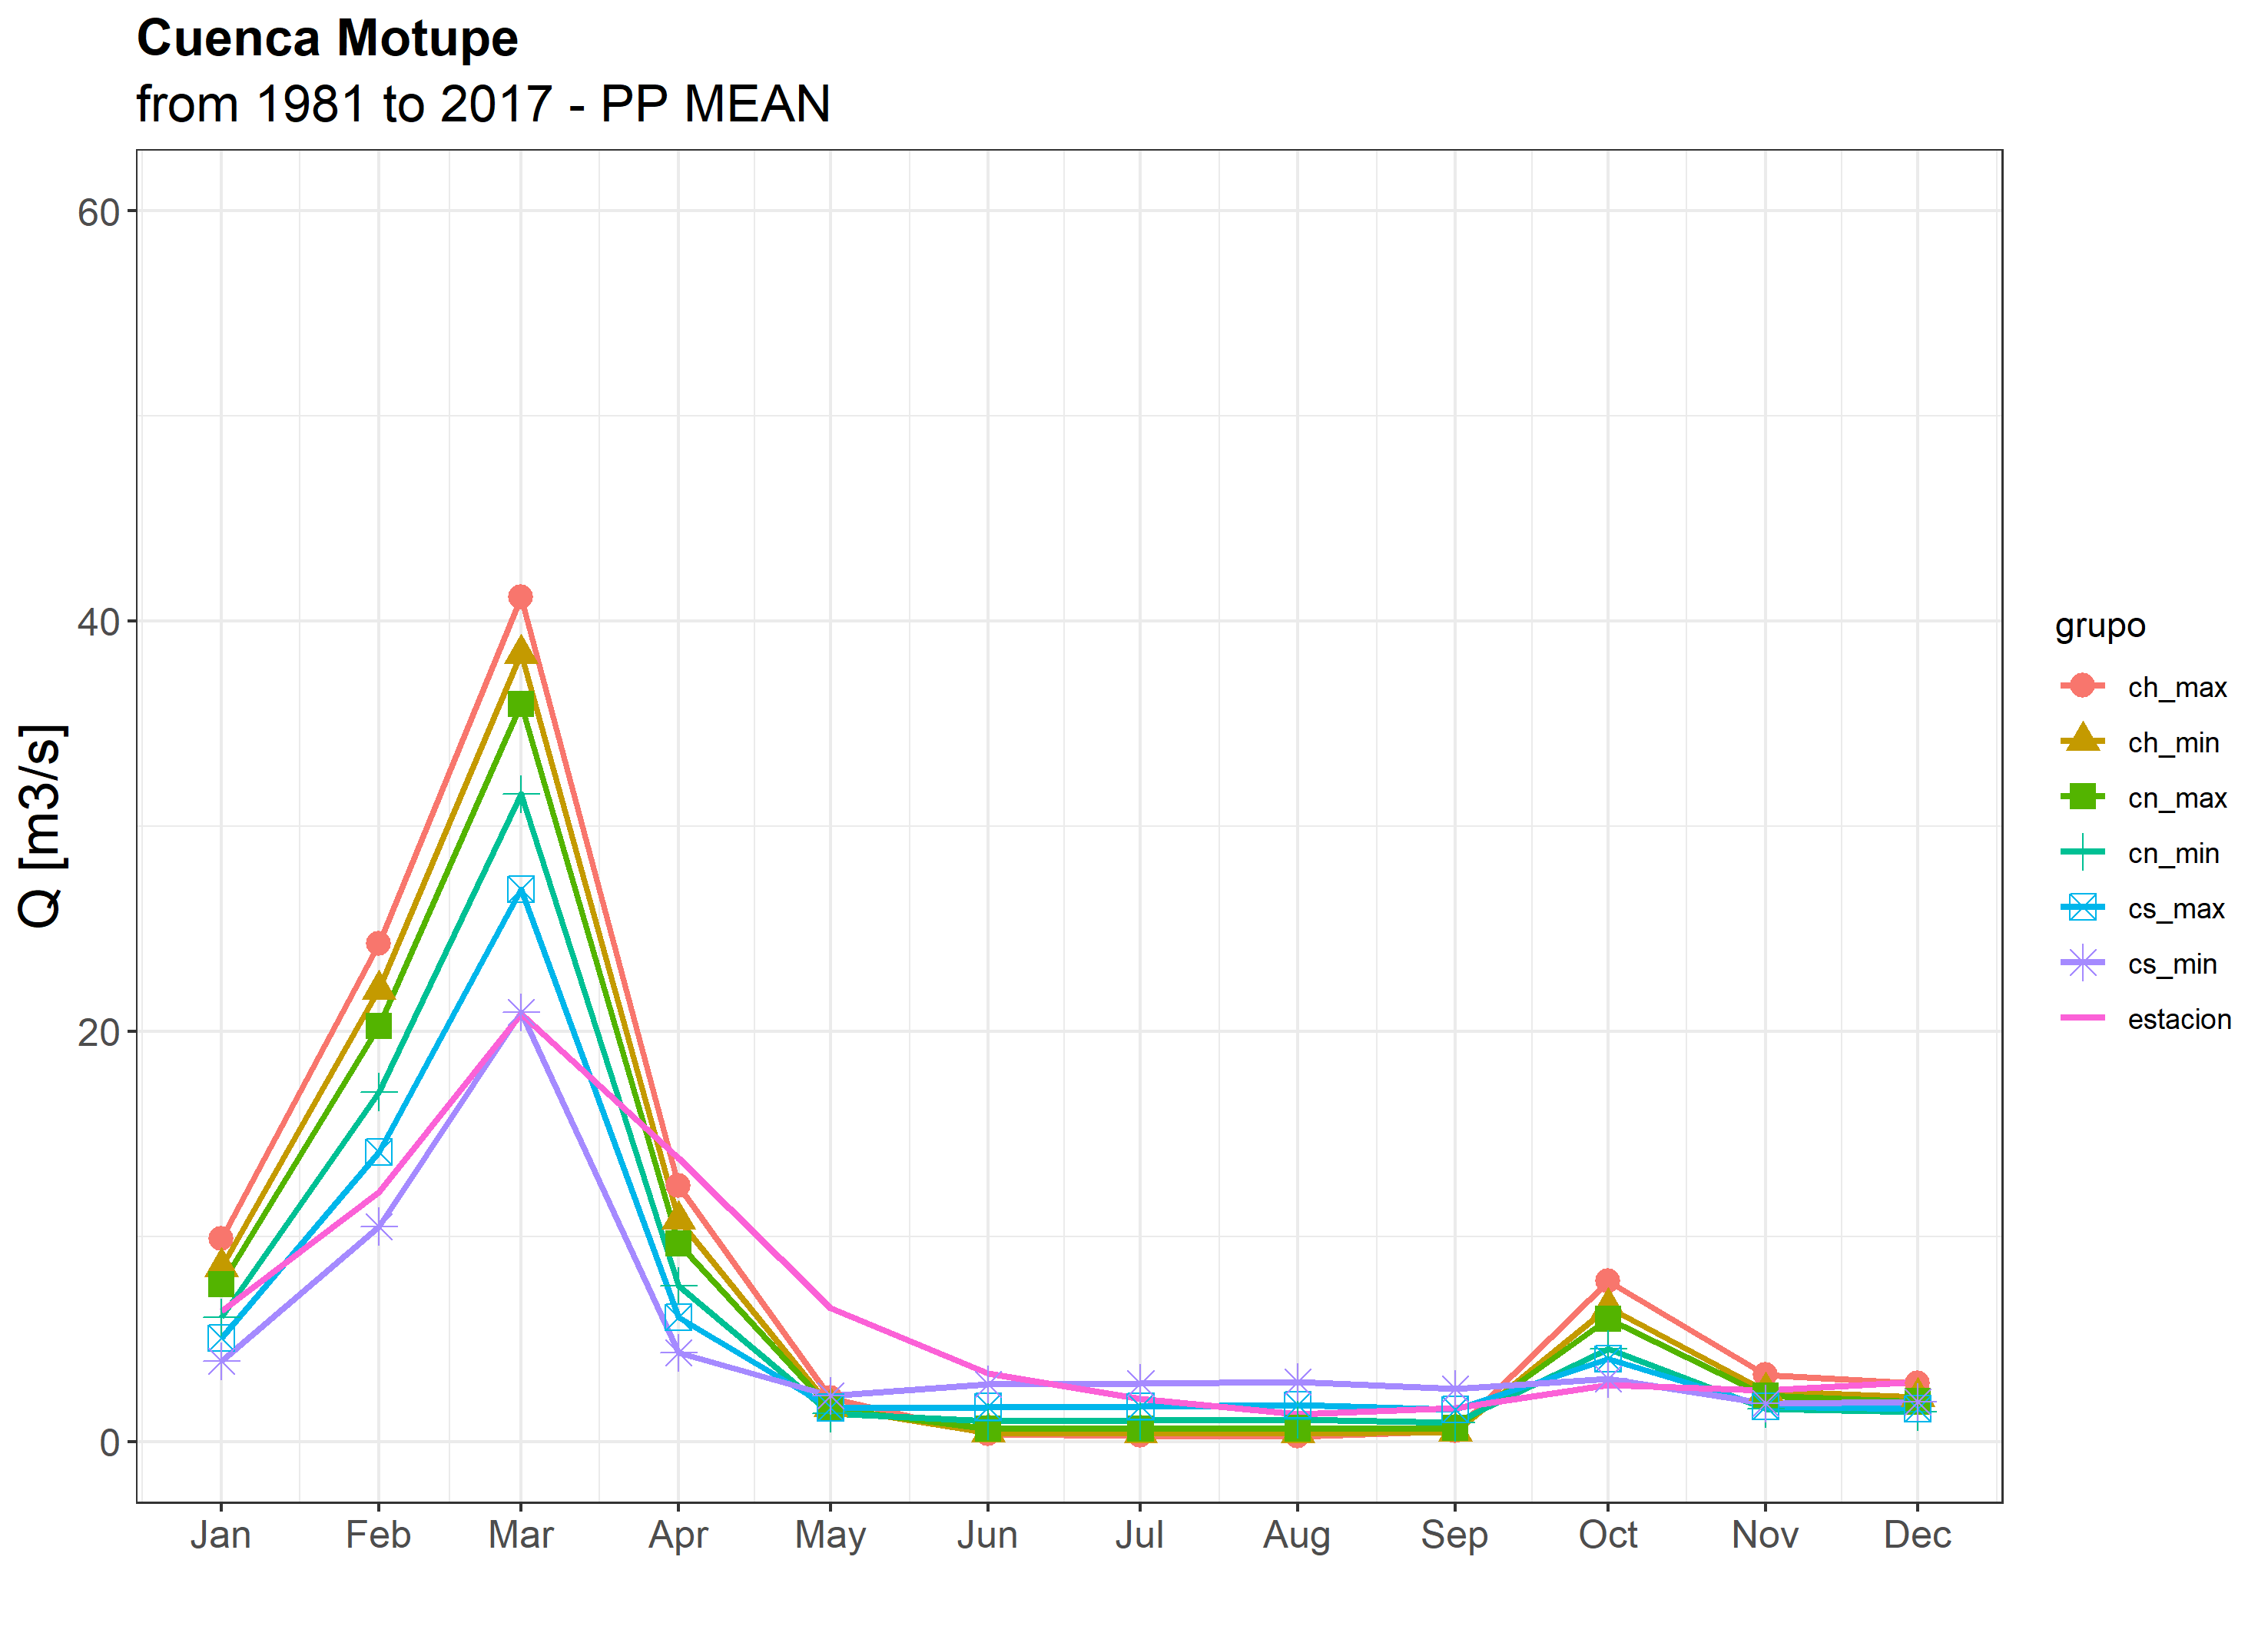

Source data for this figure (header and first rows):
, estacion, ch_max, ch_min, cn_max, cn_min, cs_max, cs_min, estad_ch_max, estad_ch_min, estad_cn_max, estad_cn_min, estad_cs_max, estad_cs_min
1, 6.365, 9.867, 8.507, 7.652, 6.057, 5.042, 3.913, r2: 0.92, r2: 0.92, r2: 0.92, r2: 0.91, r2: 0.9, r2: 0.87
2, 12.18, 24.25, 22.04, 20.24, 17.05, 14.11, 10.49, rmse: 7.26, rmse: 6.27, rmse: 5.47, rmse: 4.25, rmse: 3.33, rmse: 3.2
3, 20.84, 41.15, 38.41, 35.96, 31.56, 26.91, 20.93, bias: 37.9, bias: 23.8, bias: 15.2, bias: -1.3, bias: -11, bias: -21.4
4, 13.83, 12.46, 10.81, 9.656, 7.585, 6.059, 4.342, nash: -0.53, nash: -0.14, nash: 0.13, nash: 0.48, nash: 0.68, nash: 0.7
5, 6.506, 2.104, 1.683, 1.586, 1.374, 1.652, 2.225, , , , , , 
6, 3.317, 0.3579, 0.4381, 0.6401, 1.007, 1.69, 2.791, , , , , , 
7, 2.077, 0.2689, 0.3909, 0.6094, 1.017, 1.718, 2.849, , , , , , 
8, 1.336, 0.2642, 0.4157, 0.6412, 1.071, 1.779, 2.922, , , , , , 
9, 1.646, 0.5083, 0.4814, 0.6498, 0.913, 1.556, 2.578, , , , , , 
10, 2.747, 7.826, 6.544, 5.982, 4.512, 4.027, 3.061, , , , , , 
11, 2.481, 3.237, 2.449, 2.243, 1.584, 1.723, 1.873, , , , , , 
12, 2.895, 2.829, 2.166, 1.952, 1.461, 1.6, 1.926, , , , , , 
